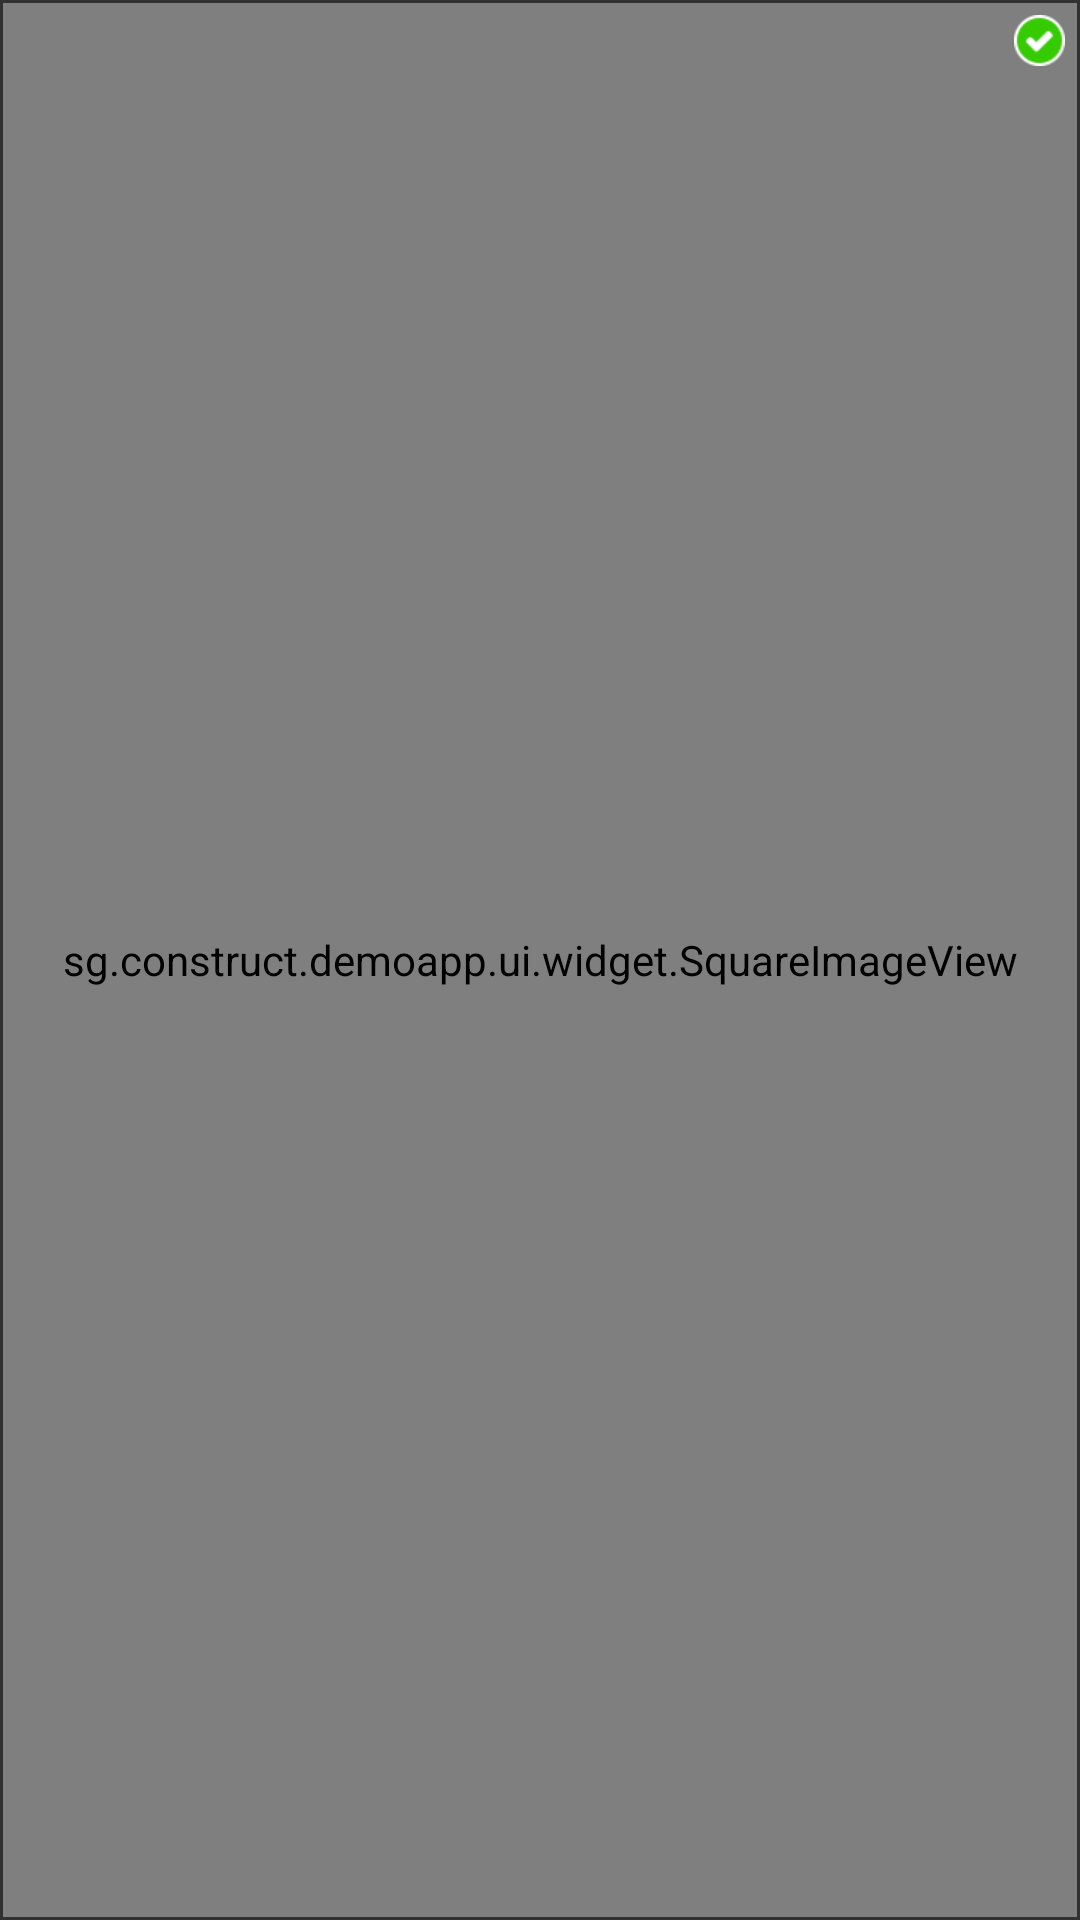

Write the Android layout XML for this screen, with the resource values it uses.
<!-- AndroidManifest.xml: application theme AppTheme -->
<!-- res/layout/adapter_photo.xml -->
<?xml version="1.0" encoding="utf-8"?>
<FrameLayout
    xmlns:android="http://schemas.android.com/apk/res/android"
    xmlns:app="http://schemas.android.com/apk/res-auto"
    android:layout_width="match_parent"
    android:layout_height="wrap_content"
    android:padding="1dp">

    <sg.construct.demoapp.ui.widget.SquareImageView
        android:id="@+id/ivPhoto"
        android:layout_height="match_parent"
        android:layout_width="match_parent"/>

    <ImageView
        android:id="@+id/ivSelected"
        android:layout_width="wrap_content"
        android:layout_height="wrap_content"
        android:layout_gravity="right"
        android:layout_margin="4dp"
        android:src="@drawable/ic_selected"/>
</FrameLayout>
<!-- resources referenced by this layout -->
<resources>
  <!-- drawable ic_selected: png bitmap (drawable-hdpi, 851 bytes) -->
  <style name="AppTheme" parent="Theme.AppCompat.NoActionBar">
          <item name="colorPrimary">@color/colorPrimary</item>
          <item name="colorPrimaryDark">@color/colorPrimaryDark</item>
          <item name="colorAccent">@color/colorAccent</item>
  
      </style>
  <color name="colorPrimary">#aa2e80</color>
  <color name="colorPrimaryDark">#872466</color>
  <color name="colorAccent">#FF4081</color>
</resources>
